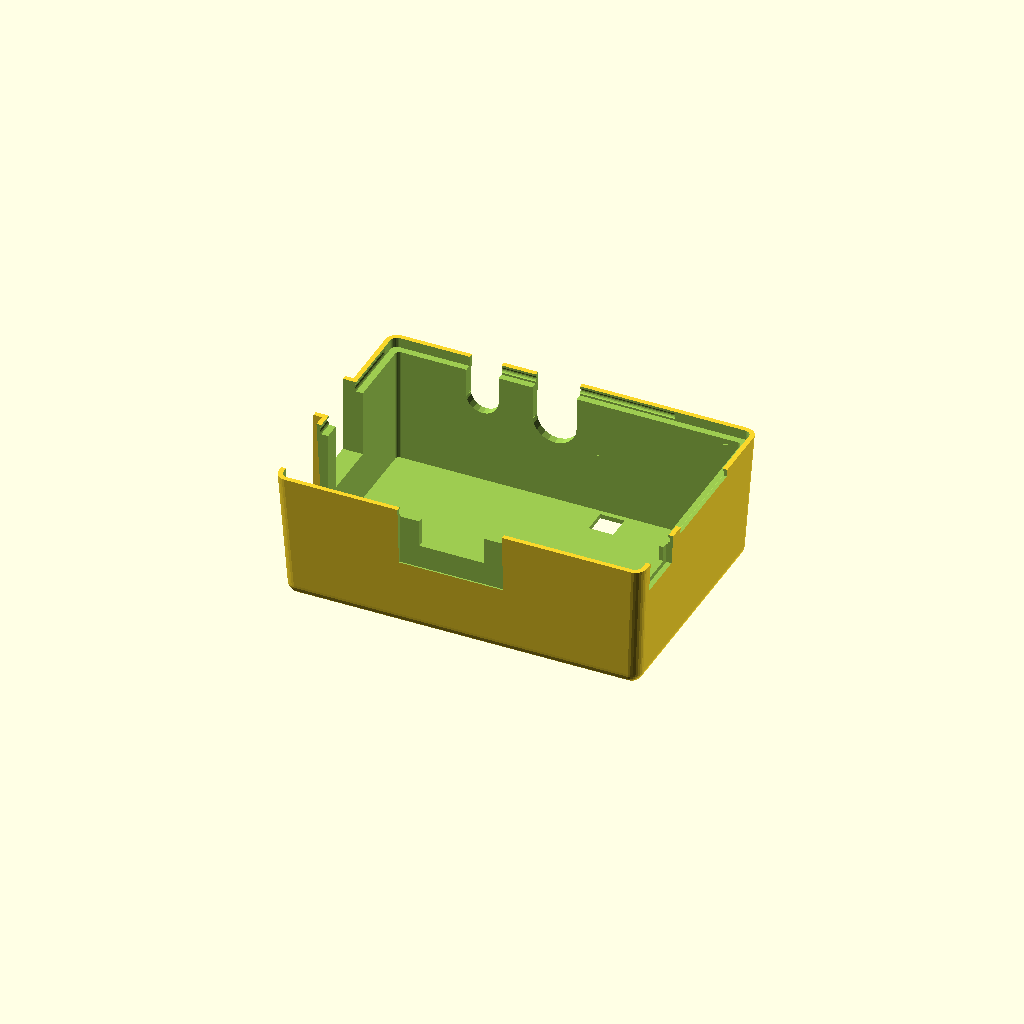
Cell 1 — every parameter at its default value.
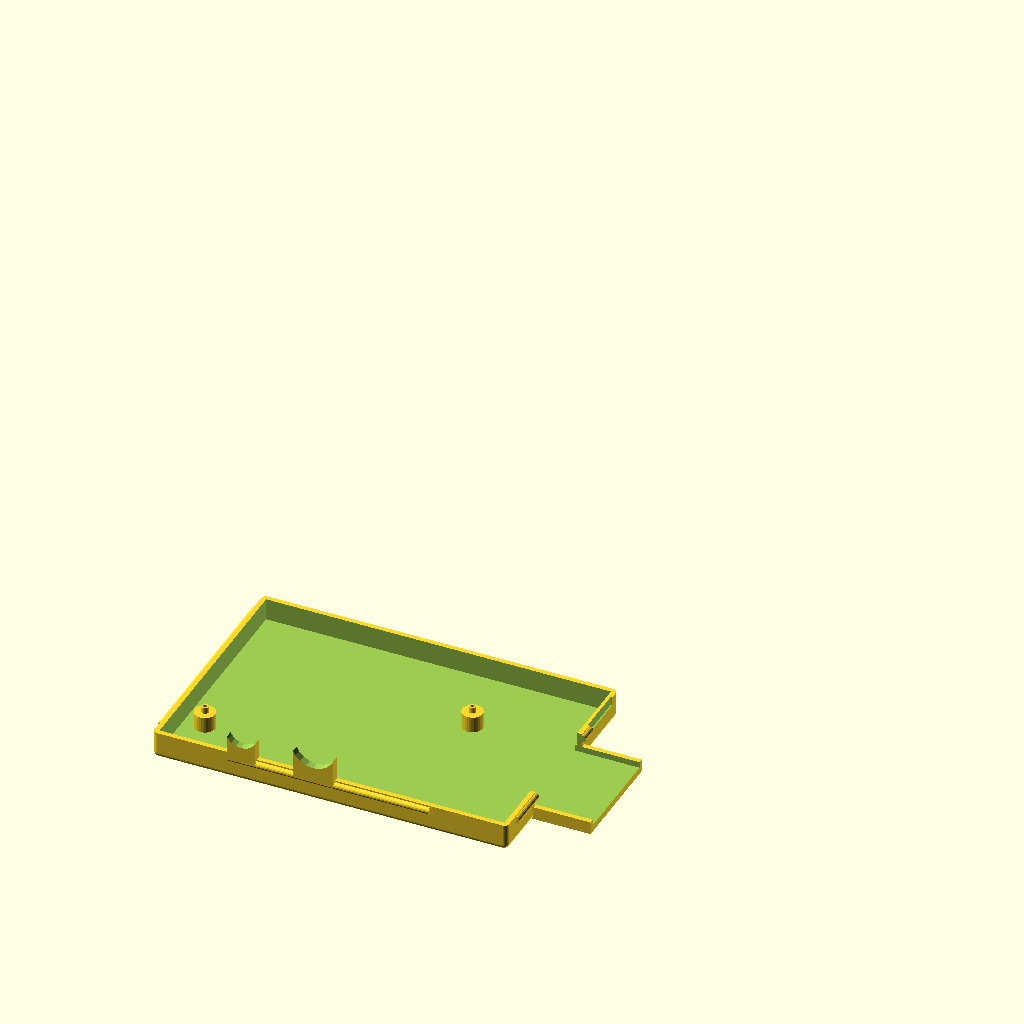
Cell 2 — part set to "bottom", the other parameters unchanged.
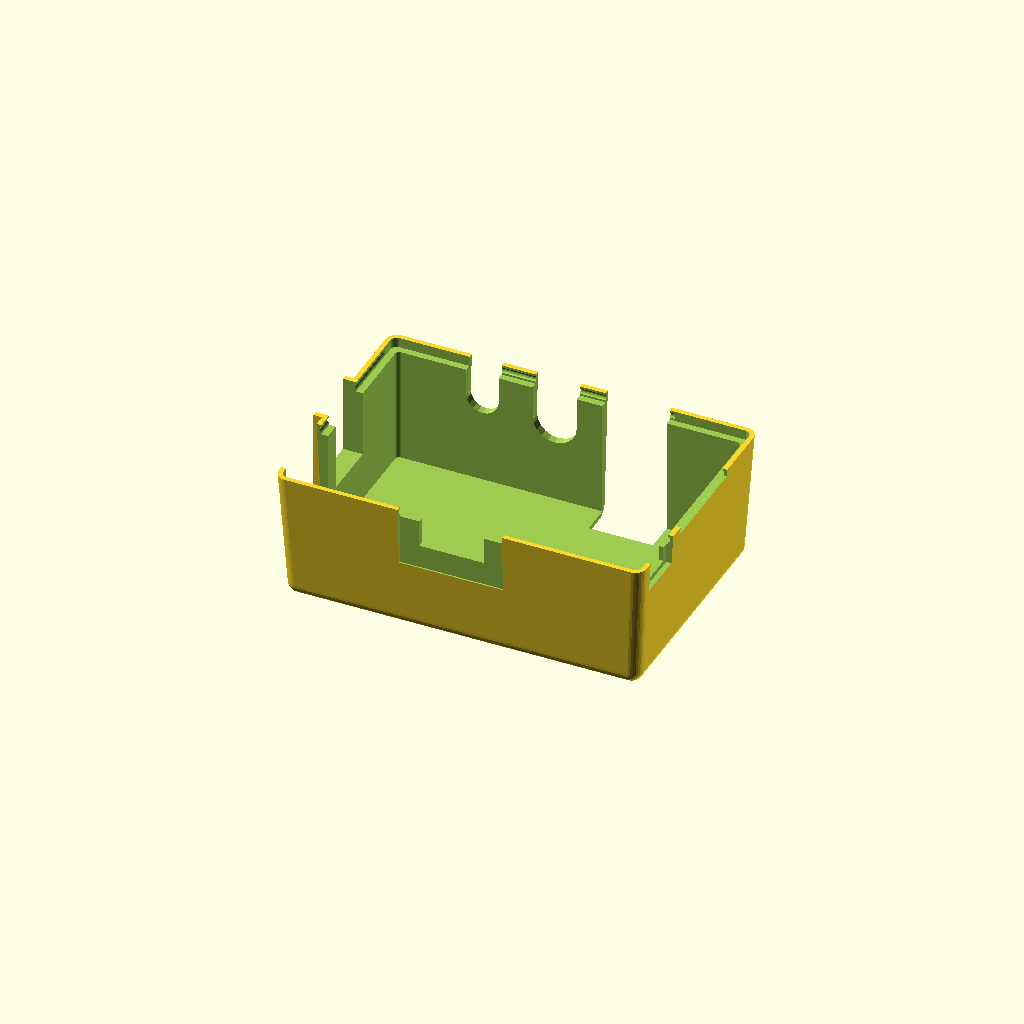
Cell 3 — have_open_plugrow set to 1, the other parameters unchanged.
All cells are drawn from one camera (rotation 55°, 0°, 25°, orthographic, colour scheme Cornfield), so only the parameter changes between them.
The OpenSCAD source (inputs/thingiverse/thing-2822037/files/sous_vide_raspberry_pi_bplus.scad):
//
// raspberry pi original (A and B model)
//
// design by Egil Kvaleberg, 2 Aug 2015
//
// drawing of the B+ model, for referrence:
// https://www.raspberrypi.org/documentation/hardware/raspberrypi/mechanical/Raspberry-Pi-B-Plus-V1.2-Mechanical-Drawing.pdf
//
// notes:
// design origin is middle of PCB
//

part = "top"; // [ top, bottom, all, demo ]

have_plugrow = 1; // [ 1:true, 0:false ]
have_open_plugrow = 0; // [ 1:true, 0:false ]
have_camera = 0; // [ 1:true, 0:false ]
have_sdcard_support = 1; // [ 1:true, 0:false ]
have_leds = 0; // [ 1:true, 0:false ]
is_rev_b = 1; // [ 1:true, 0:false ]
pin_count = 2;

/* [Hidden] */
mil2mm = 0.0254;

pcb = [85.0, 56.0, 1.5]; // main board
pcb2floor = 4.0; // 3.5
pcb2roof = 29.0; // 15.7

pcbmnt2dia = 2.75; // mounting holes
pcbmnt2dx = 59.5 - pcb[0]/2; // 
pcbmnt2dy = pcb[1]/2 - 17.8;
pcbmnt3dx = 4.8 - pcb[0]/2;  // 
pcbmnt3dy = pcb[1]/2 - 43.5;
pcbmnthead = 6.2; // countersunk
pcbmntthreads = 2.2;
breakaway = 0.3; // have hidden hole for screw, 0 for no extra pegs 

cardsy = 24.0;
cardsz = 4.5;
cardsx = 32.0;
carddy = pcb[1]/2 - 30.0;

ethersy = 16.0; // ethernet contact width
ethersz = 13.5 + 0.5;
etherdy = pcb[1]/2 - 10.25;
usbsy = 13.5;
usbsz = 15.8 + 0.5;
usbdy = pcb[1]/2 - 31.0;
powerpsy = 11.0; // power plug width 
powerpsz = 4.5; // plug height
powerssy = 8.0; // power socket width 
powerssz = 3.3; // socket height
powerdz = -1.7; // for plug 
powerdy = pcb[1]/2 - 7.5;
hdmisx = 15.2; // hdmi contact width
hdmisz = 6.2;
hdmipsx = 25.0; // typical plug
hdmipsz = 12.0;
hdmidx = 40.5 - pcb[0]/2;
audior = 7.0; // audio contact radius
audiodz = 11.4 - 1.4 - 6.9/2 + 0.2; // above pcb
audiodx = 20.5 - pcb[0]/2 + 0.3;
videor = 10.0; // video contact radius
videodz = 13.3 - 1.4 - 8.1/2 + 0.2;  // above pcb
videodx = 39.0 - pcb[0]/2 - 0.2;
led1dx = 2.2 - pcb[0]/2;
led2dx = 9.2 - pcb[0]/2;
leddy = 7.1 - pcb[1]/2;
leddx = 2.0;

plugrow1 = [51.2+2.56/2 - pcb[0]/2, pcb[1]/2 - (54.8-5.12/2), 0]; // coordinates D7 pin, mid

cam_box = 34.5;

frame_w = 2.5; // width of lip for frame 
snap_dia = 1.8; // snap lock ridge diameter
snap_len = 50.0; // snap lock length
tol = 0.5; // general tolerance

wall = 1.2; // general wall thickness
thinwall = 0.4;
corner_r = wall; // casing corner radius
corner2_r = wall+tol+wall; // corners of top casing
d = 0.01;

extra_y = 0; // extra space in y

module nut(af, h) { // af is 2*r
	cylinder(r=af/2/cos(30), h=h, $fn=6);
}

module c_cube(x, y, z) {
	translate([-x/2, -y/2, 0]) cube([x, y, z]);
}

module cr_cube(x, y, z, r) {
	hull() {
		for (dx=[-1,1]) for (dy=[-1,1]) translate([dx*(x/2-r), dy*(y/2-r), 0]) cylinder(r=r, h=z, $fn=20);
	}
}

module cr2_cube(x, y, z, r1, r2) {
	hull() {
		for (dx=[-1,1]) for (dy=[-1,1]) translate([dx*(x/2-r1), dy*(y/2-r1), 0]) cylinder(r1=r1, r2=r2, h=z, $fn=20);
	}
}

module bottom() {
	module snap2(ex) {
		translate([pcb[0]/2+tol+wall+ex, -snap_len/2, wall+pcb2floor+pcb[2]-frame_w/2]) rotate([-90, 0, 0]) cylinder(r=snap_dia/2, h=snap_len, $fs=0.3);
		translate([-snap_len/2, pcb[1]/2+tol+wall, wall+pcb2floor+pcb[2]-frame_w/2]) rotate([0, 90, 0]) cylinder(r=snap_dia/2, h=snap_len, $fs=0.3);
	}
    module plugs(extra) { 
        z0 = wall+pcb2floor+pcb[2];
        // card slot
        translate([pcb[0]/2, carddy, wall+pcb2floor+pcb[2]-cardsz-extra]) 
			c_cube(cardsx, cardsy+2*extra, cardsz+2*extra);
        // power plug (at left side)
        translate([pcb[0]/2+2.1*wall, powerdy, z0+powerdz-extra]) 
			c_cube(2*wall, powerpsy+2*extra, powerpsz+2*extra+frame_w);
        // hdmi socket (near side)
        translate([hdmidx, pcb[1]/2+19.9/2-8.25/2, -extra-frame_w]) 
			c_cube(hdmipsx+2*extra, 8.25, hdmipsz+2*extra+frame_w);    
    }
    module plugs_add() { 
        z0 = wall+pcb2floor+pcb[2];
        // audio plug (far side)
        difference() /*/ color("green")*/ {
            translate([audiodx, -pcb[1]/2 - 1.4*wall, z0-snap_dia/2-tol]) 
                c_cube(audior, 1.6*wall, audiodz+snap_dia);
            translate([audiodx, -pcb[1]/2 - wall/2 + d, z0+audiodz]) 
                rotate([90, 0, 0]) cylinder(r=audior/2+tol, h=1.8*wall+2*d, $fn=20);
        }
        // video plug (far side)
        difference() {
            translate([videodx, -pcb[1]/2 - 1.4*wall, z0-snap_dia/2-tol]) 
                c_cube(videor, 1.6*wall, videodz+snap_dia);
            translate([videodx, -pcb[1]/2 - wall/2 + d, z0+videodz]) 
                rotate([90, 0, 0]) cylinder(r=videor/2+tol, h=1.8*wall+2*d, $fn=20);
        }
        // card slot
        if (have_sdcard_support) difference () {
            translate([pcb[0]/2 + cardsx/2/2, carddy, 0]) 
                c_cube(cardsx/2-2*d, cardsy+2*tol+2*wall, wall+frame_w-tol);
            plugs(tol);
        }
    }

	module add() {
		hull () for (x = [-1, 1]) for (y = [-1, 1])
			translate([x*(pcb[0]/2+tol+wall-corner_r) + (x>0 ? extra_y : 0), y*(pcb[1]/2+tol+wall-corner_r), corner_r]) {
				sphere(r = corner_r, $fs=0.3);
				cylinder(r = corner_r, h = wall+pcb2floor+pcb[2]-corner_r, $fs=0.3);
		}
		snap2(0);
        rotate([0, 0, 180]) snap2(0);
	}
	module sub() {
        module pedestal(dx, dy, hg, dia) {
            translate([dx, dy, wall]) {
				cylinder(r = dia/2+wall, h = hg, $fs=0.2);
                // pegs through pcb mount holes
                if (breakaway > 0) translate([0, 0, hg]) 
                        cylinder(r = dia/2 - tol, h = pcb[2]+d, $fs=0.2);
            }
        }
        module pedestal_hole(dx, dy, hg, dia) {
            translate([dx, dy, breakaway]) {	
				cylinder(r = dia/2, h = wall+hg-2*breakaway, $fs=0.2);
				cylinder(r = 1.0/2, h = wall+hg+pcb[2]+d, $fs=0.2); // needed to 'expose' internal structure so it dows not get removed
				cylinder(r1 = pcbmnthead/2 - breakaway, r2 = 0, h = pcbmnthead/2 - breakaway, $fs=0.2); // countersunk head
		    }
        }
		difference () {
			// pcb itself
			translate([-(pcb[0]/2+tol), -(pcb[1]/2+tol), wall])
				cube([2*tol+pcb[0], 2*tol+pcb[1], pcb2floor+pcb[2]+d]);
			// less pcb mount pedestals 
            pedestal(pcbmnt2dx, pcbmnt2dy, pcb2floor, pcbmnt2dia);
            pedestal(pcbmnt3dx, pcbmnt3dy, pcb2floor, pcbmnt2dia);
		}
		// hole for countersunk pcb mounting screws, hidden (can be broken away)
        pedestal_hole(pcbmnt2dx, pcbmnt2dy, pcb2floor, pcbmnt2dia);
        pedestal_hole(pcbmnt3dx, pcbmnt3dy, pcb2floor, pcbmnt2dia);
        plugs(tol);
	}
	difference () {
		add();
		sub();
	}
    plugs_add();
    
    //color("red") plugs(0);
}

// Z base is top of pcb
module top() {
	module snap2(ex) {
		translate([pcb[0]/2+tol+wall+ex, -snap_len/2-tol, -frame_w/2]) rotate([-90, 0, 0]) cylinder(r=snap_dia/2, h=snap_len+2*tol, $fs=0.3);
		translate([-snap_len/2-tol, pcb[1]/2+tol+wall, -frame_w/2]) rotate([0, 90, 0]) cylinder(r=snap_dia/2, h=snap_len+2*tol, $fs=0.3);
	}
    module plugs(extra) { 
        // card slot
        translate([pcb[0]/2, carddy, -cardsz-extra - 1.2]) // fudge 
			c_cube(19.9, cardsy+2*extra, cardsz+2*extra);
        // power socket (at left side)
        translate([pcb[0]/2, powerdy, -extra-frame_w]) 
			c_cube(19.9, powerssy+2*extra, powerssz+2*extra+frame_w);
        // room for power plug
        translate([pcb[0]/2+9.9/2+wall*1.4, powerdy, -extra-frame_w]) 
			c_cube(9.9, powerpsy+2*extra, powerpsz+2*extra+frame_w);
        if (is_rev_b) {
            // ether plug 
            translate([-pcb[0]/2, etherdy, -extra-frame_w]) 
                c_cube(19.9, etherdy+2*extra, ethersz+2*extra+frame_w);
        }
        // usb plug 
       translate([-pcb[0]/2, usbdy, -extra-frame_w]) 
				c_cube(19.9, usbsy+2*extra, usbsz+2*extra+frame_w);
        // hdmi socket (near side)
        translate([hdmidx, pcb[1]/2, -extra-frame_w]) 
			c_cube(hdmisx+2*extra, 19.9, hdmisz+2*extra+frame_w);
        translate([hdmidx, pcb[1]/2+19.9/2-7.8/2, -extra-frame_w]) 
			c_cube(hdmipsx+2*extra, 7.8, hdmipsz+2*extra+frame_w);
        // audio plug (far side)
        translate([audiodx, -pcb[1]/2 + 19.9/2, audiodz]) 
			rotate([90, 0, 0]) cylinder(r=audior/2+extra, h=19.9, $fn=20);
        translate([audiodx, -pcb[1]/2, -extra-frame_w]) 
			c_cube(audior+2*extra, 19.9, audiodz+2*extra+frame_w);
        // video plug (far side)
        translate([videodx, -pcb[1]/2 + 19.9/2, videodz]) 
			rotate([90, 0, 0]) cylinder(r=videor/2+extra, h=19.9, $fn=20);
        translate([videodx, -pcb[1]/2, -extra-frame_w]) 
			c_cube(videor+2*extra, 19.9, videodz+2*extra+frame_w);
        // camera opening
        if (have_camera) translate([-8.0, 0, pcb2roof - extra]) 
			c_cube(cam_box, cam_box, wall+2*extra);
    }
    module plugs_add() { 
       // usb plug 
       translate([-pcb[0]/2, usbdy, -frame_w]) 
				c_cube(11.0, usbsy+2*tol+2*wall, usbsz+tol+frame_w+wall+0.185);
    }
	module add() {
		hull () for (x = [-1, 1]) for (y = [-1, 1]) {
			translate([x*(pcb[0]/2+tol+wall-corner_r) + (x>0 ? extra_y : 0), y*(pcb[1]/2+tol+wall-corner_r), -frame_w]) 
				cylinder(r = corner_r+tol+wall, h = d, $fs=0.3); // include frame
			translate([x*(pcb[0]/2+tol+wall-corner2_r) + (x>0 ? extra_y : 0), y*(pcb[1]/2+tol+wall-corner2_r), pcb2roof+wall-corner2_r]) 
					sphere(r = corner2_r, $fs=0.3);	
		}
        plugs_add();
	}

	module sub() { 
		module plugrow_frame(xy, start, pins) {
			frmheight = 3.0;
            if (have_open_plugrow) translate([xy[0]+(start+(pins-1)/2)*2.56, xy[1], 1.0]) 
				c_cube(pins*2.56+2*tol+2*wall, 2*2.56+2*tol+2*wall, pcb2roof-1.0);
			else translate([xy[0]+(start+(pins-1)/2)*2.56, xy[1], frmheight]) 
				c_cube(pins*2.56+2*tol+2*wall, 2*2.56+2*tol+2*wall, pcb2roof-frmheight);
       }
		module plugrow_hole(xy, start, pins) {
			if (have_open_plugrow) translate([xy[0]+(start+(pins-1)/2)*2.56+9.9/2, xy[1]-9.9/2, -frame_w-d]) 
				c_cube(pins*2.56+2*tol+9.9, 2*2.56+2*tol+9.9, frame_w+pcb2roof+wall);
            else translate([xy[0]+(start+(pins-1)/2)*2.56, xy[1], 0]) 
				c_cube(pins*2.56+2*tol, 2*2.56+2*tol, pcb2roof+wall);
        }
        module led_frame(dx, leds) {
			frmheight = 1.0;
			for (n = [0:1:leds-1]) translate([dx+n*leddx, leddy, frmheight]) 
				cylinder(r=leddx/2+wall, h=pcb2roof+d-frmheight, $fn=16);
        }
        module led_hole(dx, leds) {
			for (n = [0:1:leds-1]) translate([dx+n*leddx, leddy, 0]) 
				cylinder(r=leddx/2-d, h=pcb2roof+wall+d, $fn=16);
            
        }
		// room for bottom case within frame 
		hull () for (x = [-1, 1]) for (y = [-1, 1])
			translate([x*(pcb[0]/2+tol+wall-corner_r) + (x>0 ? extra_y : 0), y*(pcb[1]/2+tol+wall-corner_r), -frame_w-d]) 
                cylinder(r = corner_r+tol, h = d+frame_w, $fs=0.3); 
		// snap lock
		snap2(0);
		rotate([0, 0, 180]) snap2(0);
		difference() { 
			// room for pcb
			translate([0, 0, -d]) cr_cube(2*tol+pcb[0], 2*tol+pcb[1], d+pcb2roof, 1.0);
			union () {
				// plug rows
				//if (have_plugrow || have_open_plugrow) 
				//	plugrow_frame(plugrow1, 0, pin_count);
                // leds
				if (have_leds) {
					led_frame(led1dx, 3);
                    led_frame(led2dx, 2);
                }
			}

		}
        // hole for usb, ether and power
        plugs(tol);
		// plug rows
		if (have_plugrow || have_open_plugrow) 
			plugrow_hole(plugrow1, 0, pin_count);
        // leds
		if (have_leds) {
			led_hole(led1dx, 3);
            led_hole(led2dx, 2);
        }
	}
	difference () {
		add();
		sub();
	}
    
    if (part == "demo") 
        color("red") plugs(0);
 
	// pcb support pegs
    /*
    translate([pcbmnt2dx, pcbmnt2dy, 0]) {
         difference () {
             cylinder(r1 = pcbmnt2dia/2 +wall, r2 = pcbmnt2dia/2 +2.5*wall, h = pcb2roof, $fs=0.2);
             translate([0, 0, -d]) cylinder(r = pcbmntthreads/2, h = pcb2roof, $fs=0.2); // hole
         }  
     }   
        
    translate([pcbmnt3dx, pcbmnt3dy, 0]) {
         difference () {
             cylinder(r1 = pcbmnt2dia/2 +wall, r2 = pcbmnt2dia/2 +2.5*wall, h = pcb2roof, $fs=0.2);
            translate([0, 0, -d]) cylinder(r = pcbmntthreads/2, h = pcb2roof, $fs=0.2); // hole
         }
    }
    */
} 


//

if (part=="demo") { bottom(); translate([0, 0, wall+pcb2floor+pcb[2]]) top(); }
if (part=="bottom" || part=="all") translate([0, -35, 0]) bottom();
if (part=="top" || part=="all") translate([-0, 35, pcb2roof+tol+wall]) rotate([180,0,0]) top();

	
Customizer parameters (derived from the source; name, type, default, range or options):
part: string, default "top", options "top", "bottom", "all", "demo"
have_plugrow: number, default 1, options 1, 0
have_open_plugrow: number, default 0, options 1, 0
have_camera: number, default 0, options 1, 0
have_sdcard_support: number, default 1, options 1, 0
have_leds: number, default 0, options 1, 0
is_rev_b: number, default 1, options 1, 0
pin_count: number, default 2
